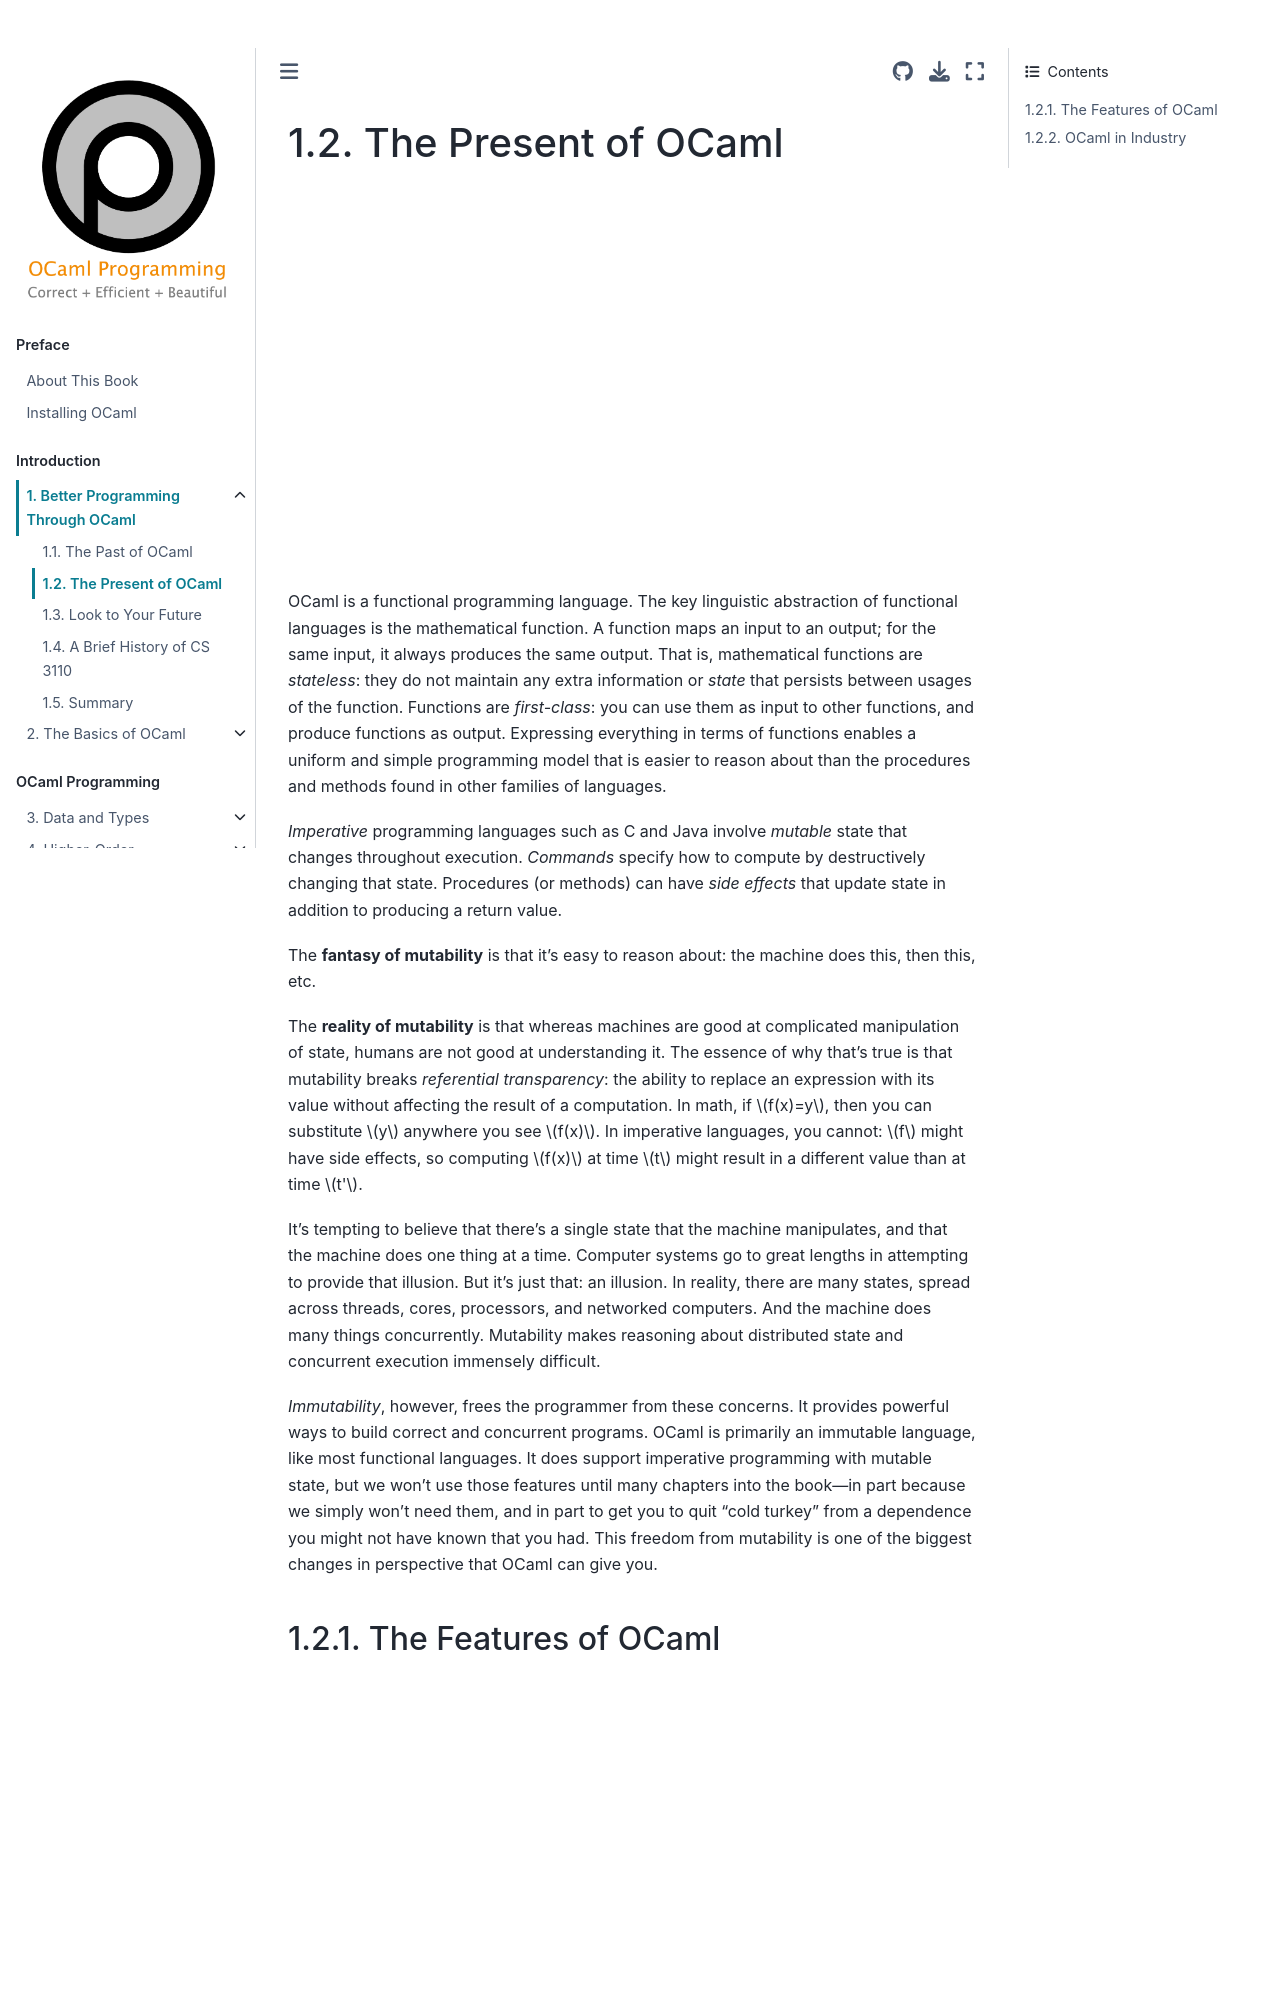

repository: cs3110/textbook · page: chapters/intro/present.html · generator: jekyll

# The Present of OCaml

{{ video_embed | replace("%%VID%%", "JTEwC3HihFc")}}

OCaml is a functional programming language. The key linguistic abstraction of
functional languages is the mathematical function. A function maps an input to
an output; for the same input, it always produces the same output. That is,
mathematical functions are *stateless*: they do not maintain any extra
information or *state* that persists between usages of the function. Functions
are *first-class*: you can use them as input to other functions, and produce
functions as output. Expressing everything in terms of functions enables a
uniform and simple programming model that is easier to reason about than the
procedures and methods found in other families of languages.

*Imperative* programming languages such as C and Java involve *mutable* state
that changes throughout execution. *Commands* specify how to compute by
destructively changing that state. Procedures (or methods) can have *side
effects* that update state in addition to producing a return value.

The **fantasy of mutability** is that it's easy to reason about: the machine
does this, then this, etc.

The **reality of mutability** is that whereas machines are good at complicated
manipulation of state, humans are not good at understanding it. The essence of
why that's true is that mutability breaks *referential transparency*: the
ability to replace an expression with its value without affecting the result of
a computation. In math, if $f(x)=y$, then you can substitute $y$ anywhere
you see $f(x)$. In imperative languages, you cannot: $f$ might have side
effects, so computing $f(x)$ at time $t$ might result in a different value
than at time $t'$.

It's tempting to believe that there's a single state that the machine
manipulates, and that the machine does one thing at a time. Computer systems go
to great lengths in attempting to provide that illusion. But it's just that: an
illusion. In reality, there are many states, spread across threads, cores,
processors, and networked computers. And the machine does many things
concurrently. Mutability makes reasoning about distributed state and concurrent
execution immensely difficult.

*Immutability*, however, frees the programmer from these concerns. It provides
powerful ways to build correct and concurrent programs. OCaml is primarily an
immutable language, like most functional languages. It does support imperative
programming with mutable state, but we won't use those features until many
chapters into the book&mdash;in part because we simply won't need them, and in
part to get you to quit "cold turkey" from a dependence you might not have known
that you had. This freedom from mutability is one of the biggest changes in
perspective that OCaml can give you.
